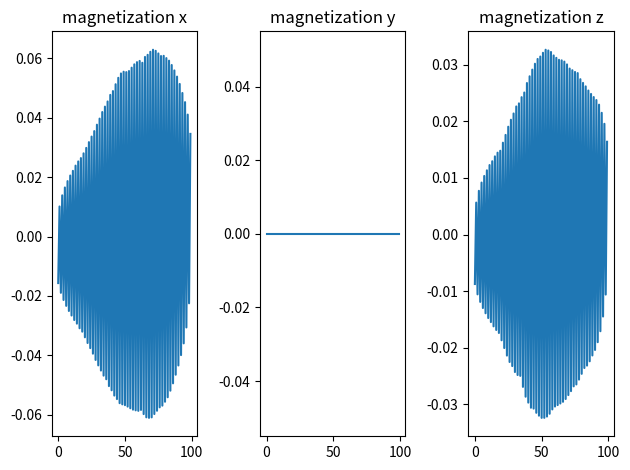

Write Python code to recreate this figure.
"""
This is the DMRG variational algorithm to find the ground state of an MPO.
"""

import numpy as np
import numpy.random as random
import scipy.sparse.linalg as ssl
import numpy.linalg as nl
import matplotlib.pyplot as plt
from time import time


def functimer(func):
    def wrapper(*args,**kwargs):
        now=time()
        num=func(*args,**kwargs)
        print("Running %s : %f s"%(func.__name__,time()-now))
        return num
    return wrapper

class DMRG():
    """
    The DMRG variational algorithm to find the ground state of MPO
    """
    def __init__(self,eps,MPO,N,D):
        """
        :param eps: The convergence criteria
        :param MPO: The MPO of a system
        :param N: the site number
        :param D: bond dimension
        """
        self.MPO=MPO
        self.d=np.shape(MPO[1])[0] # physical dimension
        self.Dw=np.shape(MPO[1])[2] # MPO bond dimension
        self.eps=eps
        self.N=N
        self.D=D


    def initialize(self):
        """
        Initialize the wave function
        :return: A random initial MPS
        """
        N=self.N
        M=[]
        a=random.rand(self.d,1,self.D)
        M.append(a)
        for i in range(1,N-1):
            a=random.rand(self.d,self.D,self.D)
            M.append(a)
        a=random.rand(self.d,self.D,1)
        M.append(a)
        return M


    def right_canonical(self,T):
        """
        :param T: a tensor on specific site
        :return: T:Right-canonical tensor,
        """
        d,D1,D2=np.shape(T)
        T2=np.transpose(T,[1,0,2])
        b=T2.reshape(D1,d*D2)
        B,U=nl.qr(np.transpose(np.conj(b)))
        B=np.transpose(np.conj(B))
        d1,d2=B.shape
        T=np.transpose(B.reshape((d1*d2)//(d*D2),d,D2),[1,0,2])
        return T,np.transpose(np.conj(U))


    def left_cannonical(self,T):
        """
        :param T: a tensor representing specific site
        :return: Left-canonical tensor
        """
        d,D1,D2=np.shape(T)
        T2=np.reshape(T,[D1*d,D2])
        A,U=nl.qr(T2)
        d1,d2=A.shape
        T=np.reshape(A,[d,D1,d1*d2//(D1*d)])
        return T,U


    def right_operator(self,M):
        """
        :param M: the initial MPS
        :return: the right-canonical MPS B and the right operator
        """
        # B=[self.right_canonical(m)[0] for m in M]  # possible not correct
        right_cannonical=self.right_canonical
        B=[[] for i in range(len(M))]
        B[-1],U=right_cannonical(M[-1])
        for i in range(1,len(M)-1):
            T=np.tensordot(M[-(i+1)],U,axes=(2,0))
            B[-(i+1)],U=right_cannonical(T)
        B[0]=np.tensordot(M[0],U,axes=(2,0))
        R=[[] for i in range(len(M))]
        Ri = np.tensordot(B[-1], self.MPO[-1], axes=(0, 0))
        Ri = np.tensordot(Ri, np.conj(B[-1]), axes=(2, 0))
        R[-1] = np.transpose(Ri, [0, 2, 4, 1, 3, 5])
        R[-1]=np.squeeze(R[-1])
        for i in range(1,len(M)):
            Ri=np.tensordot(B[-(i+1)],self.MPO[-(i+1)],axes=(0,0))
            Ri=np.tensordot(Ri,np.conj(B[-(i+1)]),axes=(2,0))
            Ri = np.transpose(Ri, [0, 2, 4, 1, 3, 5])
            R[-(i+1)] = np.tensordot(Ri, R[-i], axes=([3, 4, 5], [0, 1, 2]))
        return R,B




    def right_sweep(self,R,M):
        """
        :param R: The right operator
        :param M:
        :return:
        """
        H=np.tensordot(self.MPO[0],R[1],axes=(3,1))
        H=np.squeeze(H)
        H=np.transpose(H,[0,2,1,3])
        d0,d1,d2,d3=H.shape
        H=np.reshape(H,[d0*d1,d2*d3])
        w,v=ssl.eigsh(H,which='SA',k=1,maxiter=5000)
        v=np.reshape(v,[self.d,1,d0*d1//self.d])
        l,u=self.left_cannonical(v)
        M[0]=l
        L=[[] for i in range(len(R))]
        L[0]=np.tensordot(l,self.MPO[0],axes=(0,0))
        L[0]=np.tensordot(L[0],np.conj(l),axes=(2,0))
        L[0]=np.transpose(L[0],[0,2,4,1,3,5])
        for i in range(1,len(R)-1):
            H=np.tensordot(self.MPO[i],R[i+1],axes=(3,1))
            H=np.tensordot(L[i-1],H,axes=(4,2))
            H=H.squeeze()
            H=np.transpose(H,[2,0,4,3,1,5])
            d1,d2,d3,d4,d5,d6=H.shape
            H=np.reshape(H,[d1*d2*d3,d1*d2*d3])
            w,v=ssl.eigsh(H,which='SA',k=1,maxiter=5000)
            v = np.reshape(v, [d1, d2, d3])
            l, u = self.left_cannonical(v)
            M[i]=l
            Li=np.tensordot(l,self.MPO[i],axes=(0,0))
            Li=np.tensordot(Li,np.conj(l),axes=(2,0))
            Li=np.transpose(Li,[0,2,4,1,3,5])
            L[i]=np.tensordot(L[i-1],Li,axes=([3,4,5],[0,1,2]))
        M[-1]=np.tensordot(u,M[-1],axes=(1,1))
        return L,M


    def left_sweep(self,L,M):
        H = np.tensordot(L[-2], self.MPO[-1], axes=(4, 2))
        H = np.squeeze(H)
        H = np.transpose(H, [2,0,3,1])
        d0,d1,d2,d3=H.shape
        H = np.reshape(H, [d0*d1, d2 * d3])
        w, v = ssl.eigsh(H, which='SA', k=1,maxiter=5000)
        v=np.reshape(v,[self.d,d0*d1//self.d,1])
        v,u=self.right_canonical(v)
        M[-1] = v
        R=[[] for i in range(len(L))]
        R[-1]=np.tensordot(v,self.MPO[-1],axes=(0,0))
        R[-1]=np.tensordot(R[-1],np.conj(v),axes=[2,0])
        R[-1]=np.transpose(R[-1],[0,2,4,1,3,5])
        for i in range(1,len(L)-1):
            H = np.tensordot(L[-(i+2)],self.MPO[-(i+1)], axes=(4, 2))
            H = np.tensordot(H,R[-i], axes=(7, 1))
            H = np.squeeze(H)
            H = np.transpose(H, [2,0, 4, 3, 1, 5])
            d0,d1,d2,d3,d4,d5=H.shape
            H = np.reshape(H, [d0*d1*d2, d3*d4*d5])
            w, v = ssl.eigsh(H, which='SA', k=1,maxiter=5000)
            v=np.reshape(v,[d0,d1,d2])
            v,u=self.right_canonical(v)
            M[-(i+1)] = v
            Ri=np.tensordot(v,self.MPO[-(i+1)],axes=(0,0))
            Ri=np.tensordot(Ri,np.conj(v),axes=(2,0))
            Ri=np.transpose(Ri,[0,2,4,1,3,5])
            R[-(i+1)]=np.tensordot(Ri,R[-i],axes=([3,4,5],[0,1,2]))
        M[0]=np.tensordot(M[0],u,axes=(2,0))
        return R,M

    def site_expecation_value(self, M, O,i):

        if i==0:
            e0=np.tensordot(M[0],O,axes=(0,0))
            e=np.tensordot(e0,np.conj(M[0]),axes=([0,1,2],[1,2,0]))
        else:
            ei=np.tensordot(M[i],O,axes=(0,0))
            ei=np.tensordot(ei,np.conj(M[i]),axes=([2,1],[0,2]))
            m0=np.tensordot(M[0],np.conj(M[0]),axes=([0,1],[0,1]))
            for j in range(1,i):
                mi=np.tensordot(M[j],np.conj(M[j]),axes=(0,0))
                m0=np.tensordot(m0,mi,axes=([0,1],[0,2]))
            e=np.tensordot(m0,ei,axes=([0,1],[0,1]))

        norm=np.tensordot(M[0],np.conj(M[0]),axes=([0,1,2],[0,1,2]))

        return np.real(e/norm)


    def energy(self,R1,M0):
        R0=np.tensordot(M0,self.MPO[0],axes=(0,0))
        R0=np.tensordot(R0,np.conj(M0),axes=(2,0))
        R0=np.transpose(R0,[0,2,4,1,3,5])
        energy1=np.squeeze(np.tensordot(R0,R1,axes=([3,4,5],[0,1,2])))
        norm=np.tensordot(M0,np.conj(M0),axes=([0,1,2],[0,1,2]))
        return energy1/norm


    def norm(self,M0):
        norm=np.tensordot(M0,np.conj(M0),axes=([0,1,2],[0,1,2]))
        return norm


    def magnetization(self,M):
        sz = np.array([[1, 0], [0, -1]])
        sx = np.array([[0, 1], [1, 0]])
        sy = np.array([[0, -1j], [1j, 0]])
        mz=np.zeros(self.N)
        mx=np.zeros(self.N)
        my=np.zeros(self.N)
        site_expectation=self.site_expecation_value
        for i in range(self.N):
            mz[i]=site_expectation(M,sz,i)
            mx[i]=site_expectation(M,sx,i)
            my[i]=site_expectation(M,sy,i)

        plt.figure("Magnetization Vs Site")
        ax=plt.subplot(1,3,1)
        ax.plot(mx)
        ax.set_title("magnetization x")

        ax = plt.subplot(1, 3, 2)
        ax.plot(my)
        ax.set_title("magnetization y")

        ax = plt.subplot(1, 3, 3)
        ax.plot(mz)
        ax.set_title("magnetization z")

        plt.tight_layout()
        plt.show()

    @functimer
    def dmrg(self):
        M00 = self.initialize()
        R,M = self.right_operator(M00)
        L,M0 = self.right_sweep(R,M)
        R,M1 = self.left_sweep(L,M0)
        n=0
        s=0
        for (m, m1) in zip(M, M1):
            s = max(abs(m - m1).max(), s)
        while s>self.eps and n<100:
            print(s)
            M=M1
            L,M0=self.right_sweep(R,M)
            R,M1=self.left_sweep(L,M0)
            n+=1
            for (m, m1) in zip(M, M1):
                s = max(abs(m - m1).max(), s)
        return M,R


if __name__=="__main__":
    N = 100
    h,J,Jz = 0,1,1
    sz = np.array([[1,0],[0,-1]])/2
    sp = np.array([[0,1],[0,0]])
    sm = np.array([[0,0],[1,0]])
    MPO=[[] for i in range(N)]
    MPO[1] = np.zeros([2,2,5,5])
    MPO[1][:,:,0,0] = np.eye(2)
    MPO[1][:,:,1,0] = sp
    MPO[1][:,:,2,0] = sm
    MPO[1][:,:,3,0] = sz
    MPO[1][:,:,4,0] = -h*(sm+sp)
    MPO[1][:,:,4,1] = J/2*sm
    MPO[1][:,:,4,2] = J/2*sp
    MPO[1][:,:,4,3] = Jz*sz
    MPO[1][:,:,4,4] = np.eye(2)
    MPO[0]=MPO[1][:,:,4,:].reshape(2,2,1,5)
    MPO[N-1]=MPO[1][:,:,:,0].reshape(2,2,5,1)
    for i in range(2,N-1):
        MPO[i]=MPO[1]

    a=DMRG(10**(-7),MPO,N,20)
    M,R=a.dmrg()
    energy=a.energy(R[1],M[0])/N
    mz=a.site_expecation_value(M,sz,5)
    a.magnetization(M)
    print(np.real(energy))
    print(mz)




